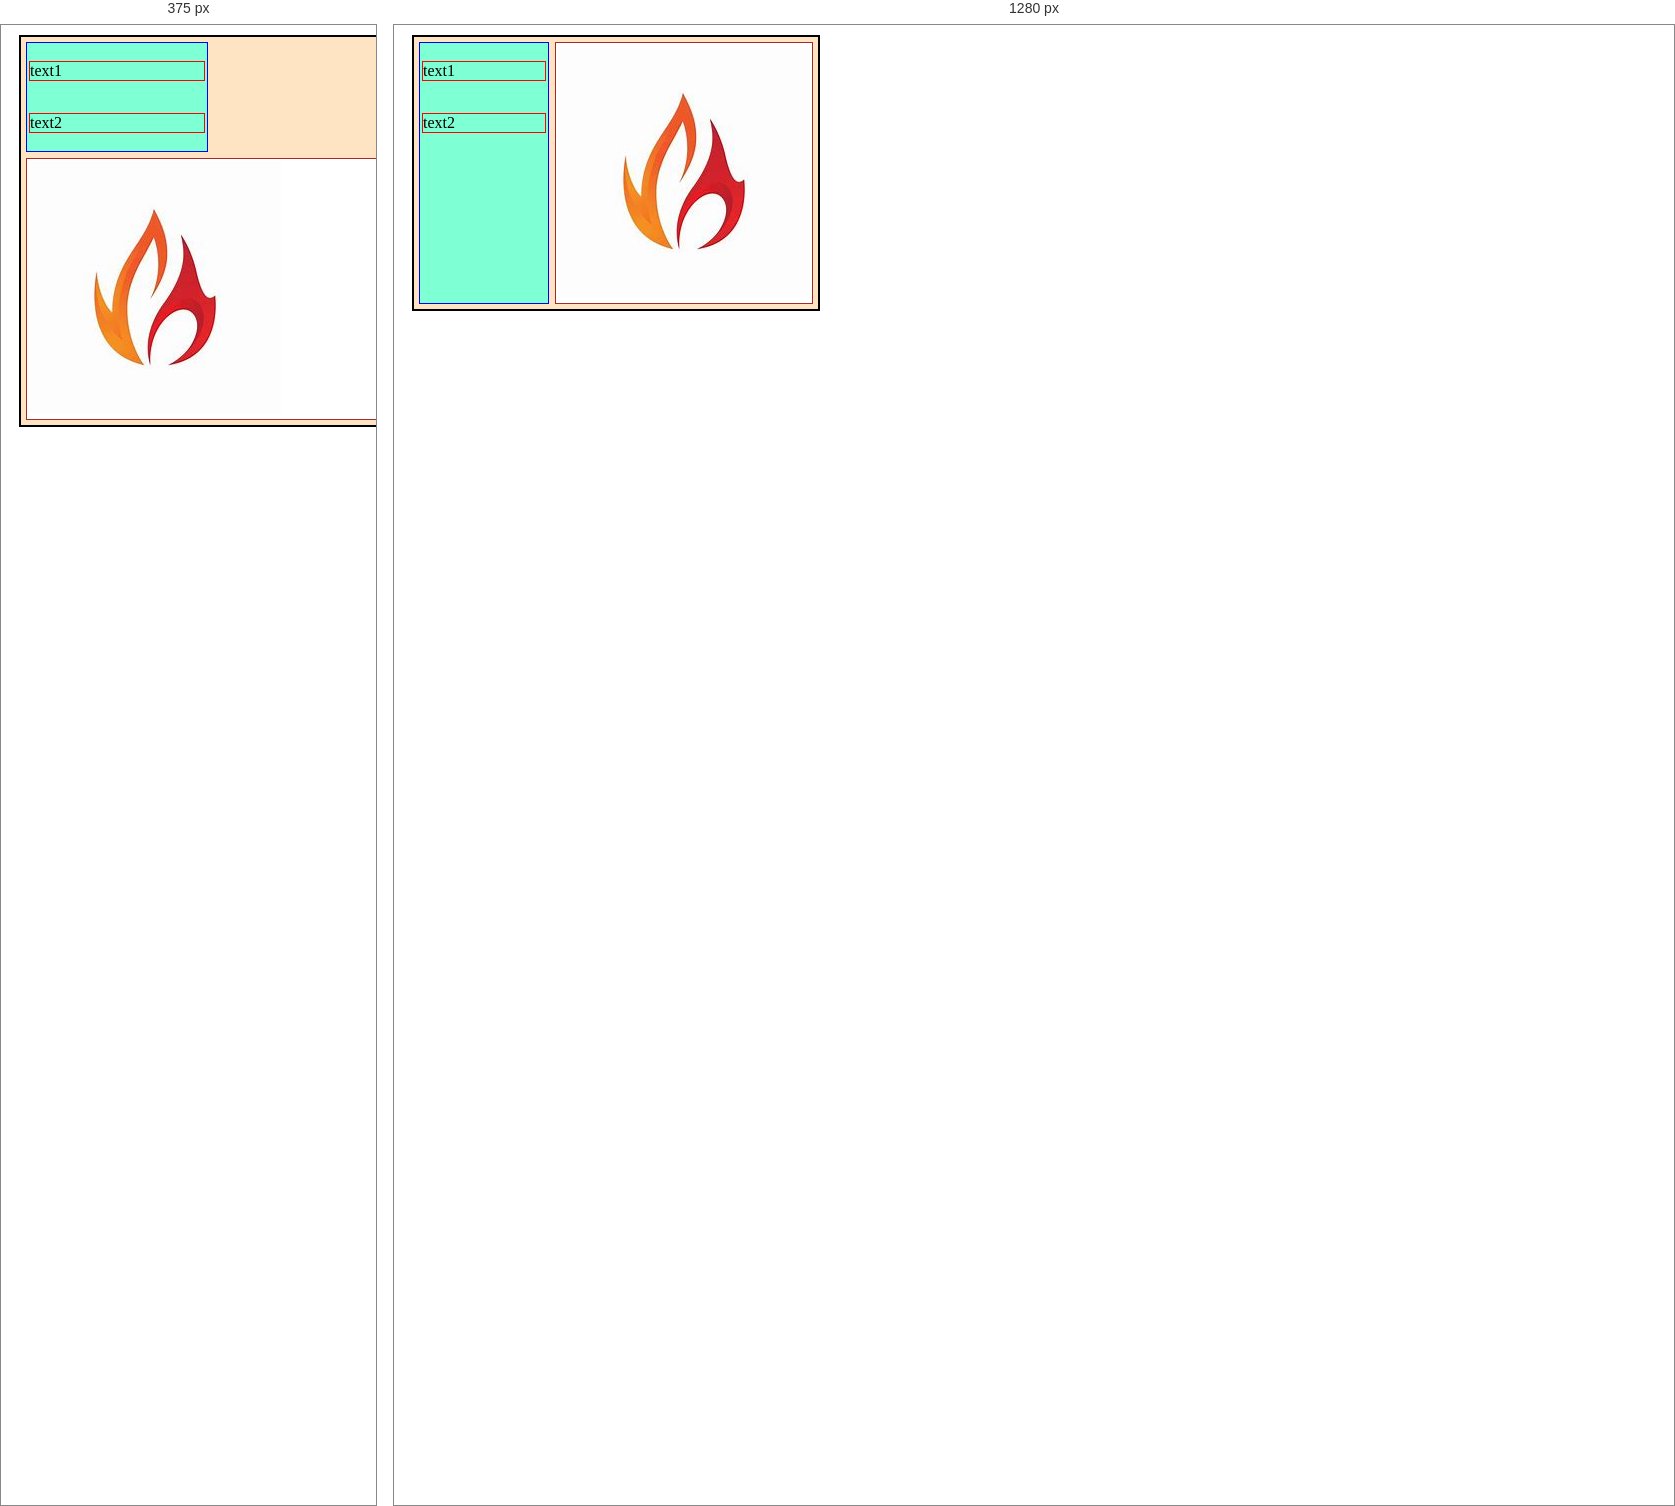
Rendered at 375 px and 1280 px, left to right.

<!-- file: two.html -->
<!DOCTYPE html>
<html lang="en">
<head>
    <meta charset="UTF-8">
    <meta name="viewport" content="width=device-width, initial-scale=1.0">
    <title>Document</title>
</head>
<style>
    .container{
        border: 2px solid black;
        background: bisque;
        display: flex;
        flex-direction: row;
        width: 400px;
        margin: 10px;
        padding: 2px;
    }
    #boxleft{
        background-color: aquamarine;
        border: 1px solid blue;
        width: 44% ;
        margin: 3px;
        padding: 2px;
        display: flex;
        flex-direction:column;
    }
    #boxright{
        background-color:white;
        border:1px solid brown;
        margin: 3px;
        padding: 2px;
    }
    p{
        border: 1px solid red;
    }
 
    @media(max-width:640px){
        .container{
            flex-direction: column;
        }
        
    }
    
</style>
<body>
    <div class="container">
        <div id="boxleft">
            <p>text1</p>
            <p>text2</p>


        </div>
        <div id="boxright">
          <img src="fir.jpg" />  
        </div>
    </div>
</body>
</html>